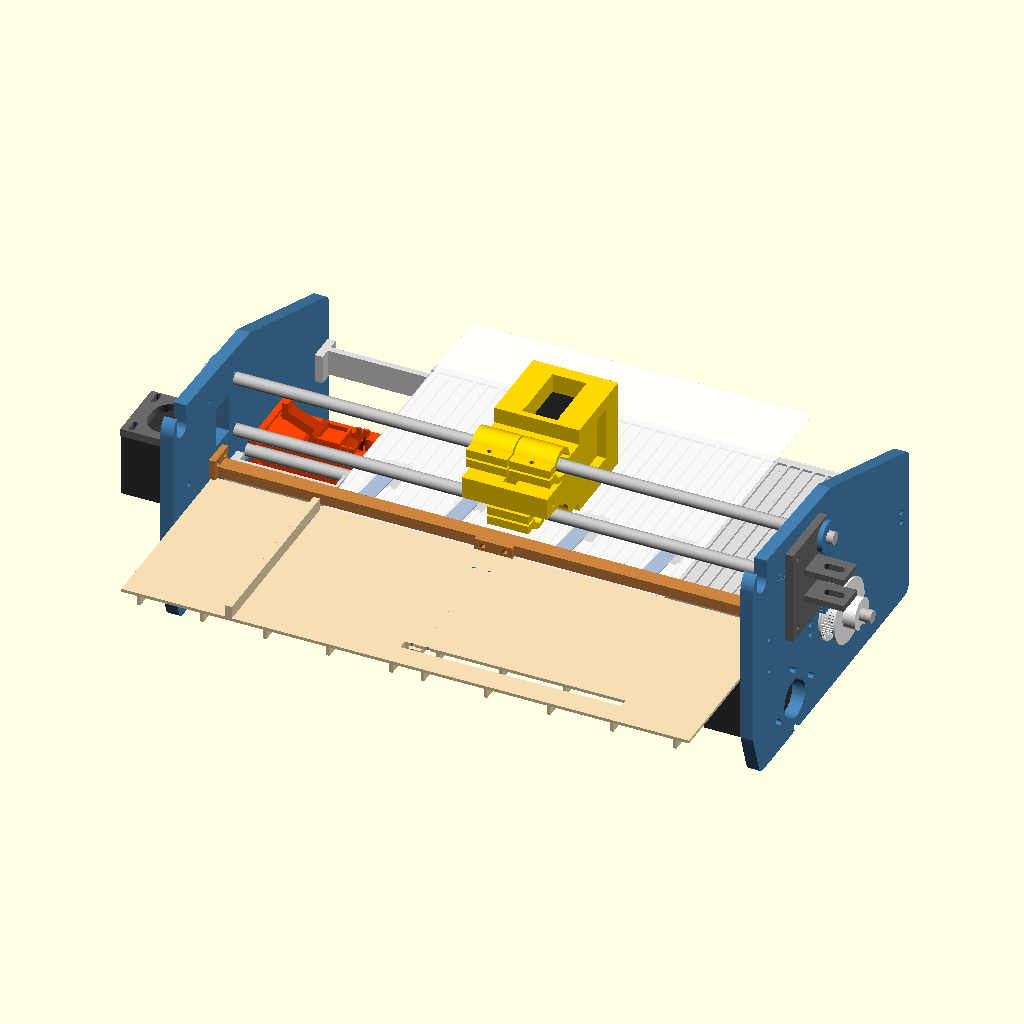
Cell 1: the model at its default parameters.
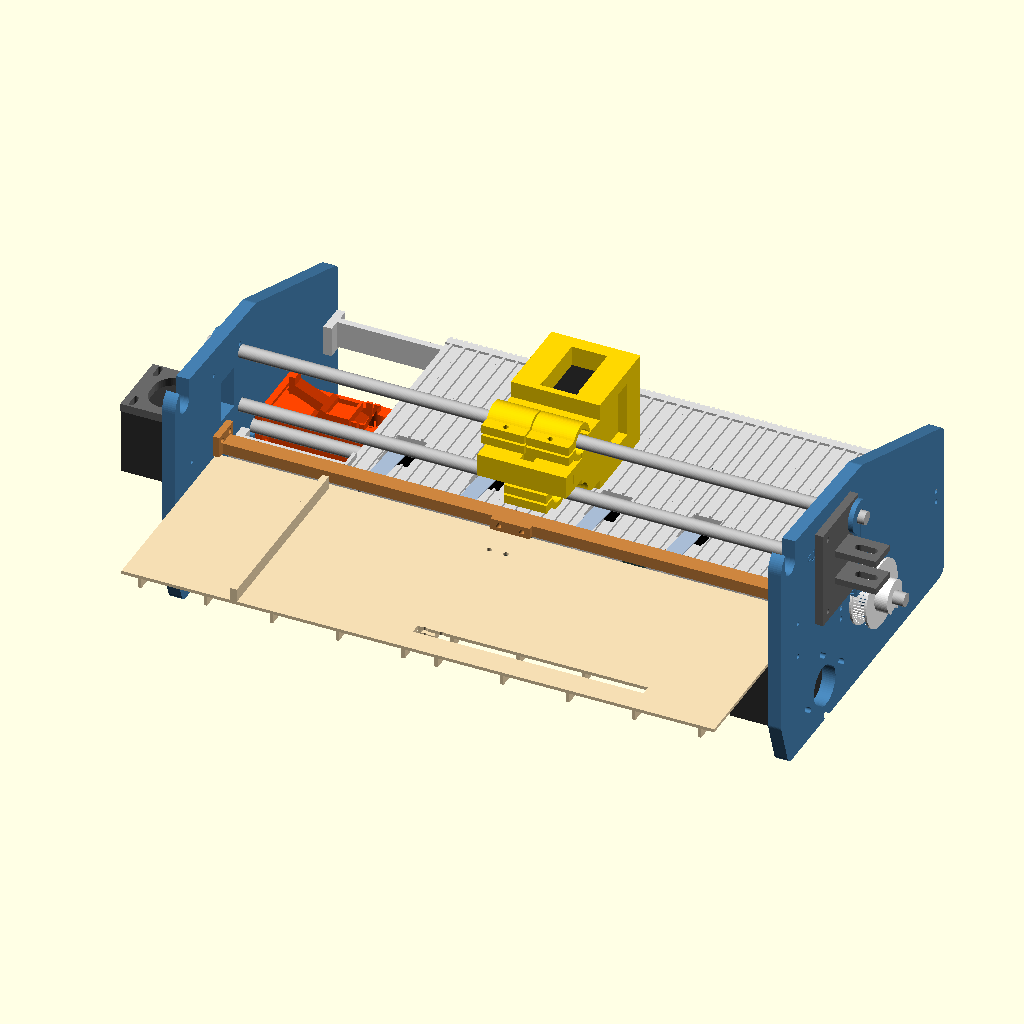
Cell 2: SHOW_PAPER = false (everything else at default).
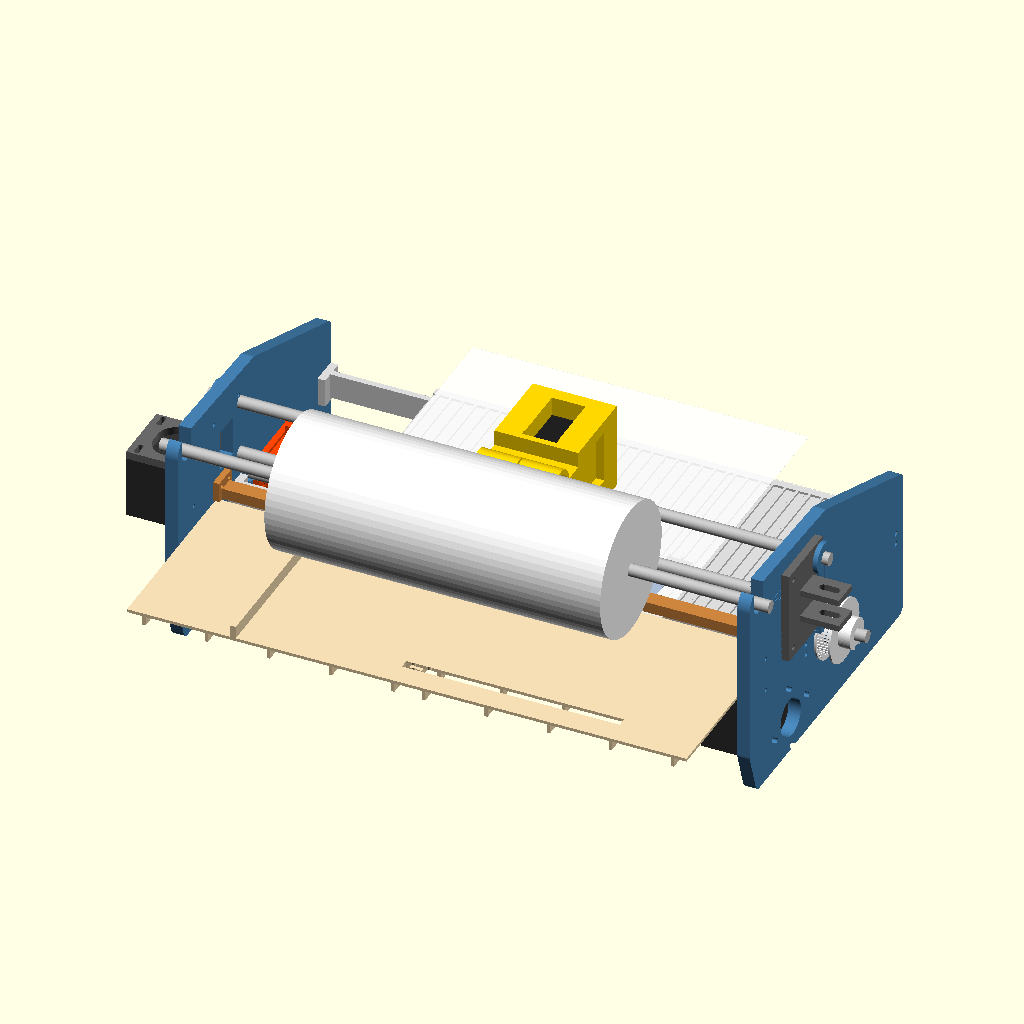
Cell 3: the same model with SHOW_ROLL = true.
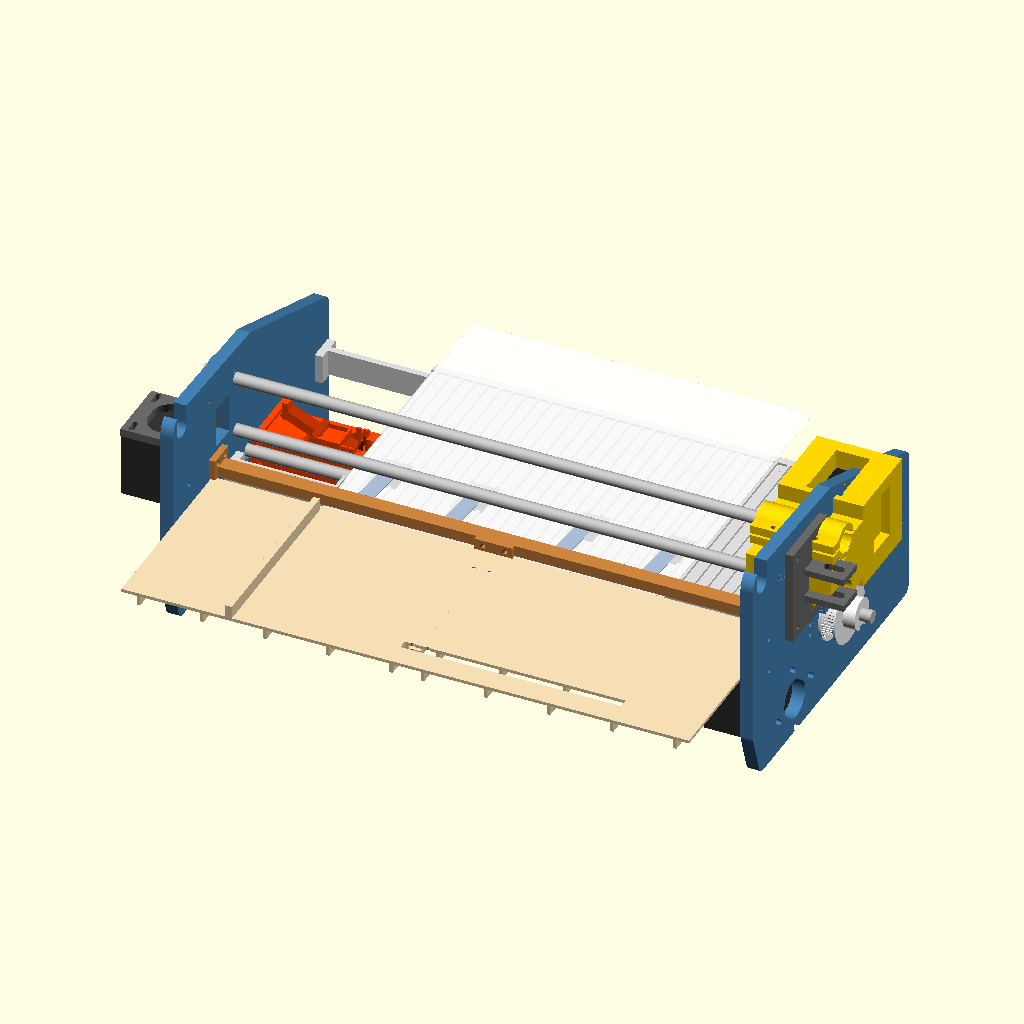
Cell 4: CARR_X = 360 (everything else at default).
The same orthographic view direction (rotation 55°, 0°, 25°; colour scheme Cornfield) for every cell, with the view re-fitted per cell, so scale and position can differ between cells.
OpenSCAD source file cad/assembly.scad:
// Whole-printer assembly for checking fit. Not for printing.
// openscad assembly.scad   (-D 'CARTS="KCMY"', -D CARR_X=200, -D SHOW_PAPER=false, -D SHOW_ROLL=true)
include <fj.scad>
use <parts/side_plate.scad>
use <parts/carriage.scad>
use <parts/platen.scad>
use <parts/roller_hub.scad>
use <parts/gt2_pulley_60t.scad>
use <parts/service_station.scad>
use <parts/x_motor_bracket.scad>
use <parts/x_idler_bracket.scad>
use <parts/sensor_bracket.scad>
use <parts/electronics_tray.scad>
use <parts/paper_tray.scad>
use <parts/rod_collar.scad>
use <parts/leaf_bar.scad>

CARR_X = 180;
SHOW_PAPER = true;
SHOW_ROLL = false;

module rod(y, z, x0=-20, l=rod_len) { color("silver") translate([x0, y, z]) rotate([0,90,0]) cylinder(d=rod_d, h=l); }

INK_COLORS = ["#202020", "#00a0dc"];
module cartridges() for (i=[0:N_SLOTS-1]) translate([slot_x(i), 0, 0])
    color(slot_ink(i) == "K" ? INK_COLORS[0] : "#e8e8e8") translate([-cart_w/2, -nz_back, head_gap]) cube([cart_w, cart_d, cart_h]);

module leaves() color("LightSteelBlue") for (x=tire_x)
    hull() { translate([x - leaf_w/2, leaf_bar_y + 6, leaf_bar_z + 1.5]) cube([leaf_w, 1, 0.3]);
             translate([x - leaf_w/2, leaf_y1, 0.1]) cube([leaf_w, 1, 0.3]); }

module static_parts() {
    color("SteelBlue") { translate([-plate_t, 0, 0]) side_plate(false); translate([inner_w, 0, 0]) side_plate(true); }
    color("Gainsboro") for (s=[0:platen_segs-1]) platen(s);
    color("OrangeRed") { service_base(); service_sled(); }
    color("DimGray") { x_motor_bracket(); x_idler_bracket(); sensor_bracket(); }
    color("DarkSlateGray") electronics_tray();
    color("Wheat") paper_tray("tray");
    color("Peru") { leaf_bar_piece(0); leaf_bar_piece(1); }
    leaves();
}

module feed() {
    rod(feed_y, shaft_z, -4, rod_len);
    color("black") for (x=tire_x) translate([x - 7, feed_y, shaft_z]) rotate([0,90,0]) roller_hub();
    color("white") translate([inner_w + plate_t + 4, feed_y, shaft_z]) rotate([0,90,0]) gt2_pulley_60t();
    color("#333") translate([inner_w - 40, feed_motor_y - 21, feed_motor_z - 21]) cube([40, 42, 42]);   // feed motor
    color("#333") translate([-plate_t - 26 - 21, belt_y - 21, belt_z - 14 - 40]) cube([42, 42, 40]);    // X motor
}

module collars() color("SteelBlue")
    for (p=[[rail_y, rail_lo_z], [rail_y, rail_hi_z], [feed_y, shaft_z]]) {
        translate([-plate_t - collar_w, p[0], p[1]]) rotate([0,90,0]) rod_collar();
        translate([inner_w + plate_t, p[0], p[1]]) rotate([0,90,0]) rod_collar();
    }

static_parts();
feed();
collars();
for (z=[rail_lo_z, rail_hi_z]) rod(rail_y, z);
translate([CARR_X, 0, 0]) { color("Gold") carriage(); cartridges(); }
if (SHOW_PAPER) color("white", 0.6) translate([paper_x0, -150, 0.6]) cube([215.9, 279.4, 0.1]);
if (SHOW_ROLL) {
    color("white") translate([paper_x0, roll_y, roll_z]) rotate([0,90,0]) cylinder(d=85, h=216);
    rod(roll_y, roll_z, -16, inner_w + 32);
}
Customizer parameters (derived from the source; name, type, default, range or options):
CARR_X: number, default 180
SHOW_PAPER: bool, default true
SHOW_ROLL: bool, default false
